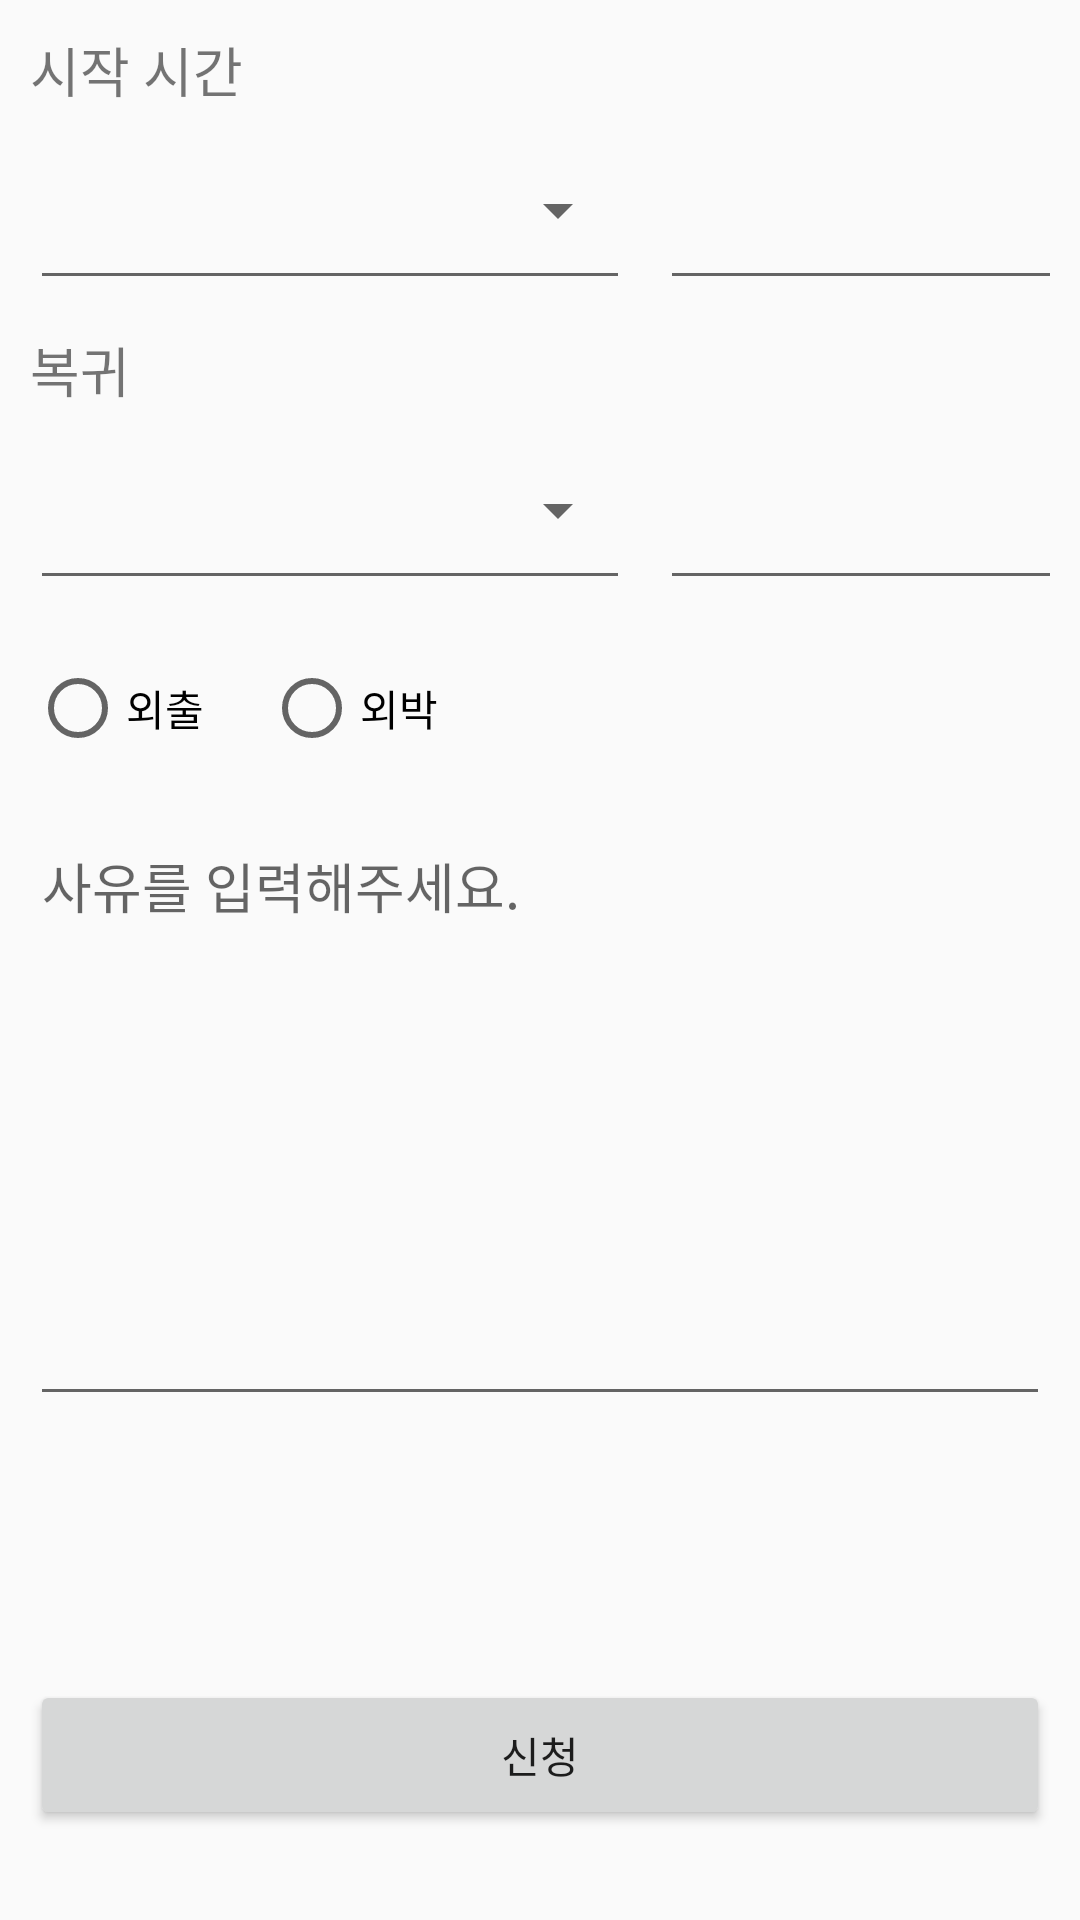

Android layout source for this screen:
<!-- AndroidManifest.xml: application theme Theme.AppCompat.Light.NoActionBar -->
<!-- res/layout/activity_leave.xml -->
<?xml version="1.0" encoding="utf-8"?>
<android.support.constraint.ConstraintLayout xmlns:android="http://schemas.android.com/apk/res/android"
    xmlns:app="http://schemas.android.com/apk/res-auto"
    xmlns:tools="http://schemas.android.com/tools"
    android:id="@+id/leave_root"
    android:layout_width="match_parent"
    android:layout_height="match_parent"
    android:padding="10dp"
    tools:context=".activity.LeaveActivity">

    <android.support.constraint.ConstraintLayout
        android:id="@+id/out_spinner_layout"
        android:layout_width="match_parent"
        android:layout_height="wrap_content" >

        <android.support.constraint.ConstraintLayout
            android:layout_width="wrap_content"
            android:layout_height="wrap_content">

            <TextView
                android:layout_width="match_parent"
                android:layout_height="28dp"
                android:text="시작 시간"
                android:textSize="18sp" />

            <LinearLayout
                android:layout_width="wrap_content"
                android:layout_height="wrap_content"
                android:layout_marginTop="30dp"
                app:layout_constraintEnd_toEndOf="parent"
                app:layout_constraintStart_toStartOf="parent"
                app:layout_constraintTop_toTopOf="parent">

                <Spinner
                    android:id="@+id/out_start_date_spinner"
                    style="@style/Base.Widget.AppCompat.Spinner.Underlined"
                    android:layout_width="200dp"
                    android:layout_height="60dp"
                    android:layout_marginEnd="10dp"

                    android:entries="@string/prompt_classNumber" />

                <Spinner
                    android:id="@+id/out_start_time_spinner"
                    style="@style/Base.Widget.AppCompat.Spinner.Underlined"
                    android:layout_width="160dp"
                    android:layout_height="60dp"
                    android:entries="@string/prompt_classIdx" />

            </LinearLayout>

        </android.support.constraint.ConstraintLayout>

        <android.support.constraint.ConstraintLayout
            android:layout_width="wrap_content"
            android:layout_height="wrap_content"
            android:layout_marginTop="100dp"
            app:layout_constraintTop_toTopOf="parent">

            <TextView
                android:layout_width="match_parent"
                android:layout_height="wrap_content"
                android:text="복귀"
                android:textSize="18sp" />

            <LinearLayout
                android:layout_width="wrap_content"
                android:layout_height="wrap_content"
                android:layout_marginTop="30dp"
                app:layout_constraintEnd_toEndOf="parent"
                app:layout_constraintStart_toStartOf="parent"
                app:layout_constraintTop_toTopOf="parent">

                <Spinner
                    android:id="@+id/out_end_date_spinner"
                    style="@style/Base.Widget.AppCompat.Spinner.Underlined"
                    android:layout_width="200dp"
                    android:layout_height="60dp"
                    android:layout_marginEnd="10dp"

                    android:entries="@string/prompt_classNumber" />

                <Spinner
                    android:id="@+id/out_end_time_spinner"
                    style="@style/Base.Widget.AppCompat.Spinner.Underlined"
                    android:layout_width="160dp"
                    android:layout_height="60dp"
                    android:entries="@string/prompt_classIdx" />

            </LinearLayout>
        </android.support.constraint.ConstraintLayout>

    </android.support.constraint.ConstraintLayout>

    <android.support.constraint.ConstraintLayout
        android:id="@+id/out_radio_layout"
        android:layout_width="wrap_content"
        android:layout_height="0dp"
        android:layout_marginTop="20dp"
        app:layout_constraintTop_toBottomOf="@+id/out_spinner_layout">

        <RadioGroup
            android:id="@+id/out_radio_group"
            android:layout_width="wrap_content"
            android:layout_height="wrap_content"
            android:orientation="horizontal">

            <RadioButton
                android:id="@+id/out_radio_button1"
                android:text="외출"
                android:layout_width="wrap_content"
                android:layout_height="wrap_content"
                android:clickable="false"/>

            <RadioButton
                android:id="@+id/out_radio_button2"
                android:text="외박"
                android:layout_width="wrap_content"
                android:layout_height="wrap_content"
                android:layout_marginStart="20dp"
                android:clickable="false"/>
        </RadioGroup>

    </android.support.constraint.ConstraintLayout>

    <EditText
        android:id="@+id/out_reason"
        android:layout_width="match_parent"
        android:layout_height="200dp"
        android:inputType="textMultiLine"
        android:hint="사유를 입력해주세요."
        android:layout_marginTop="20dp"
        android:gravity="top|start"
        app:layout_constraintTop_toBottomOf="@+id/out_radio_layout" />

    <Button
        android:id="@+id/out_submit_btn"
        android:layout_width="match_parent"
        android:layout_height="50dp"
        android:text="신청"
        android:layout_marginBottom="20dp"
        app:layout_constraintBottom_toBottomOf="parent" />

</android.support.constraint.ConstraintLayout>
<!-- resources referenced by this layout -->
<resources>
  <string name="prompt_classIdx">학반</string>
  <string name="prompt_classNumber">학번</string>
</resources>
